Photos from the image-classification dataset "images" in the GitHub repository jainm1234/ping-pong-detect. Its 7 classes are: blur ball, close-up, orange, player, pov, table, white.

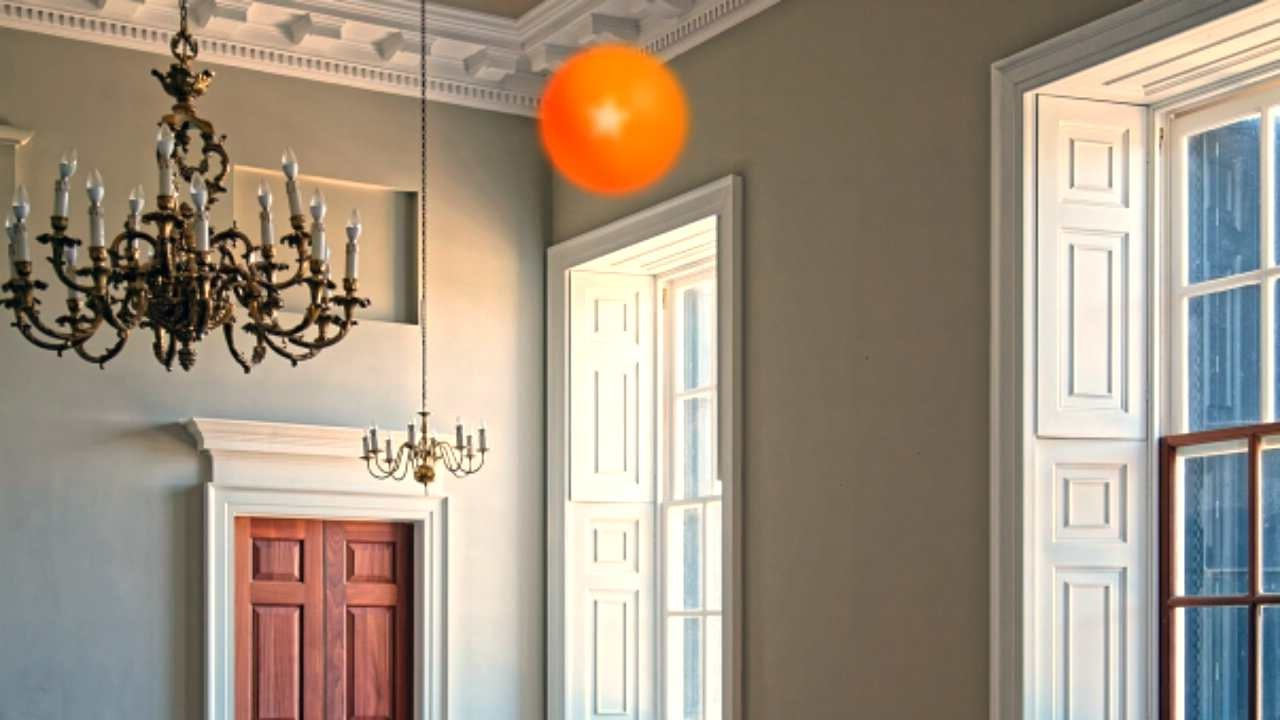
Label: orange

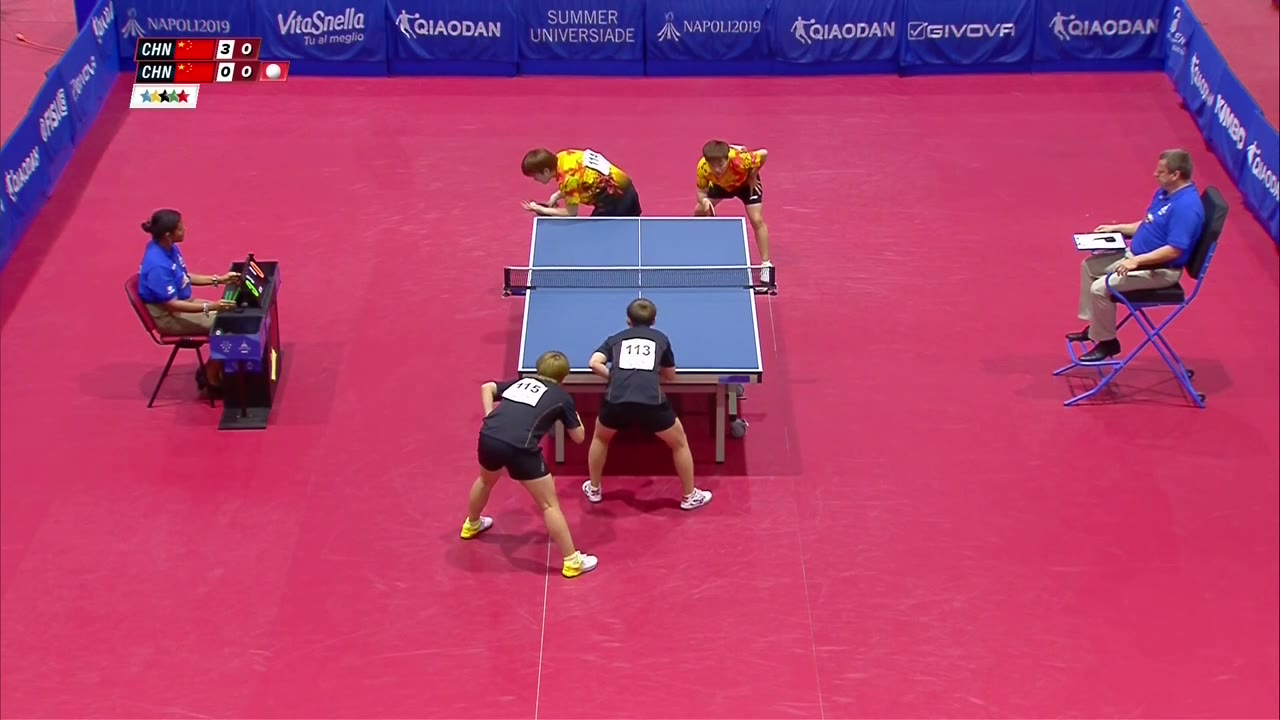
Label: blur ball

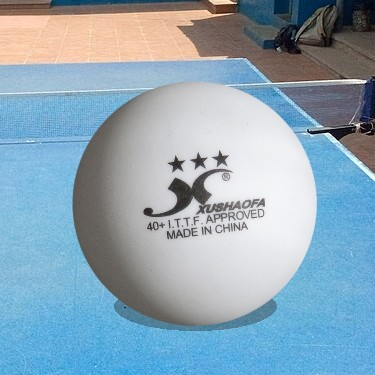
Label: white

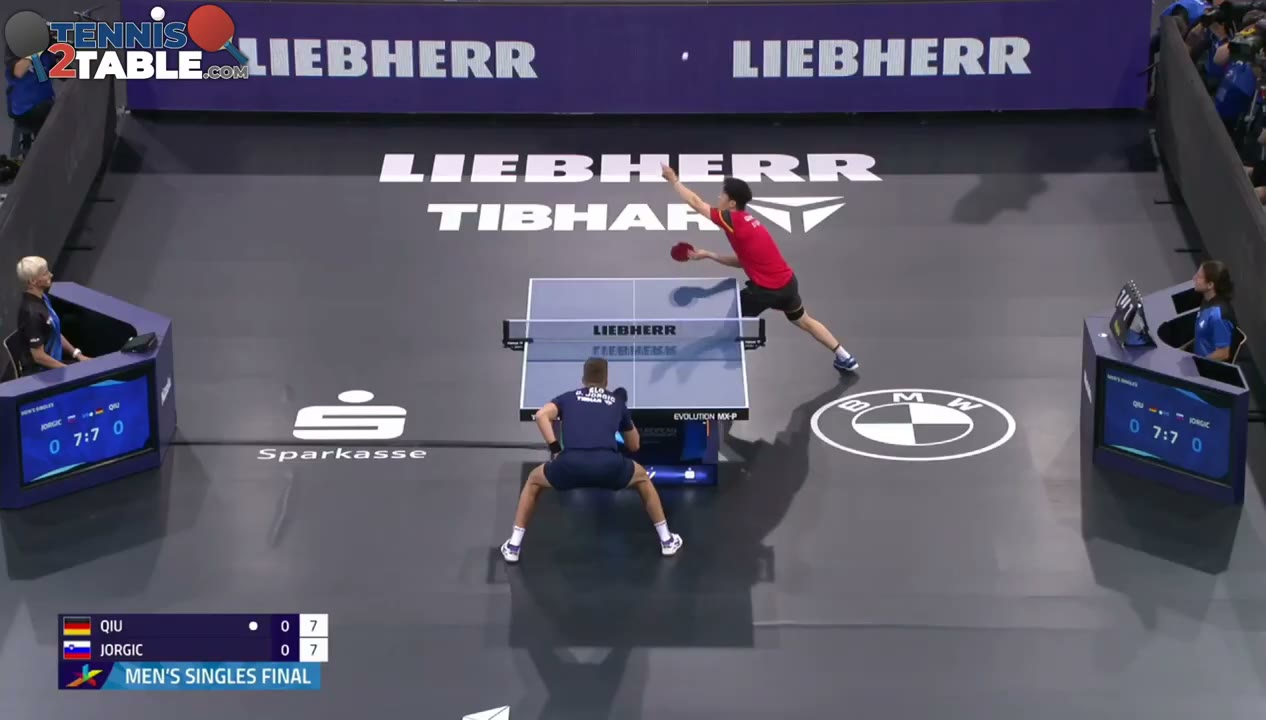
Label: blur ball

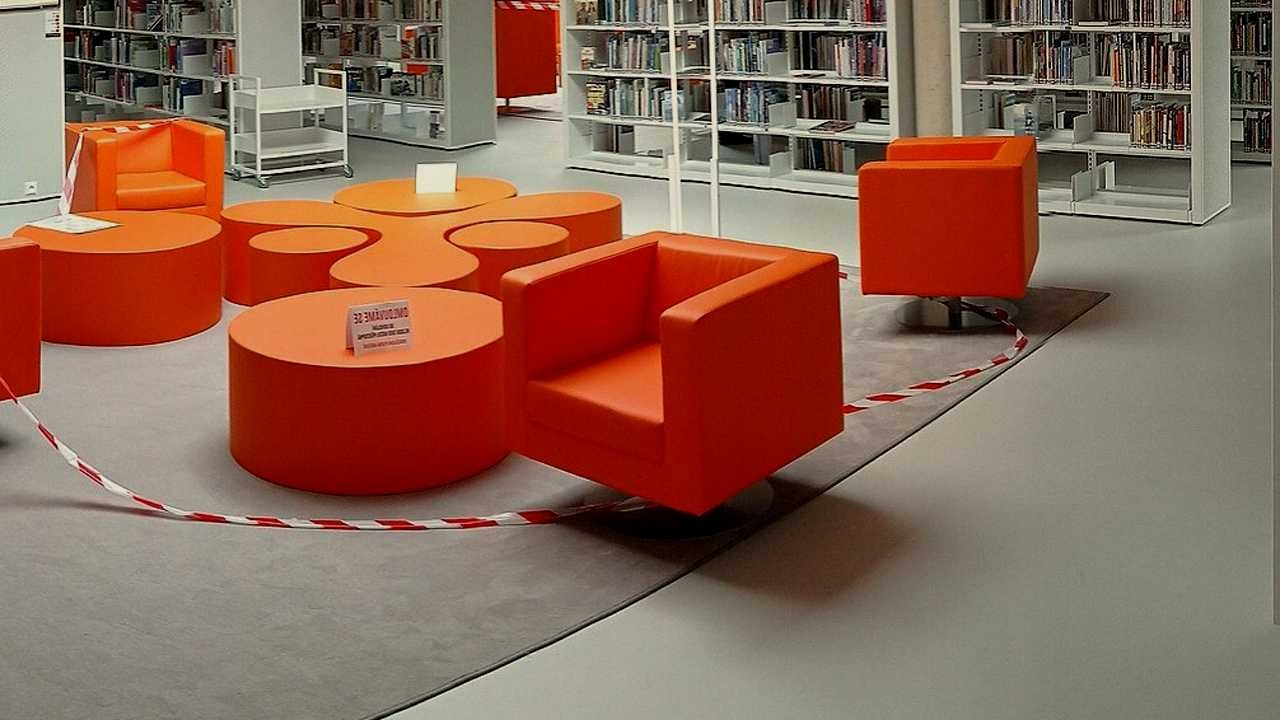
Label: orange

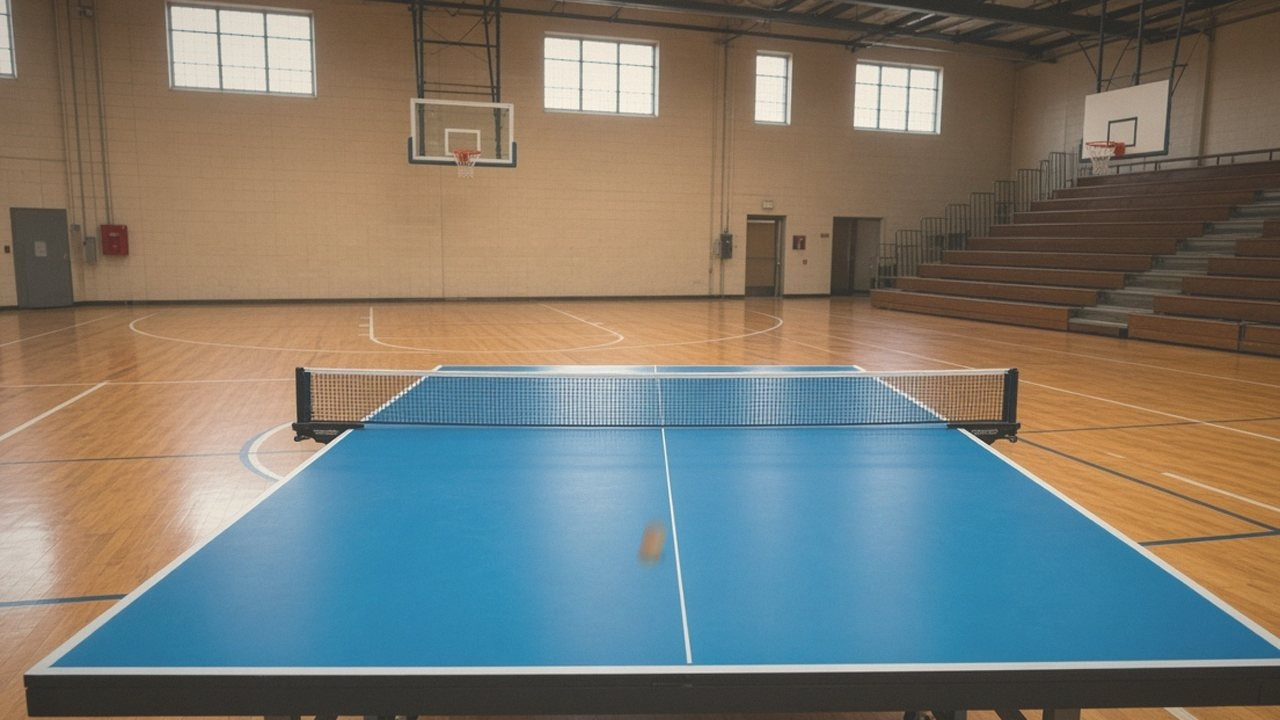
Label: pov
